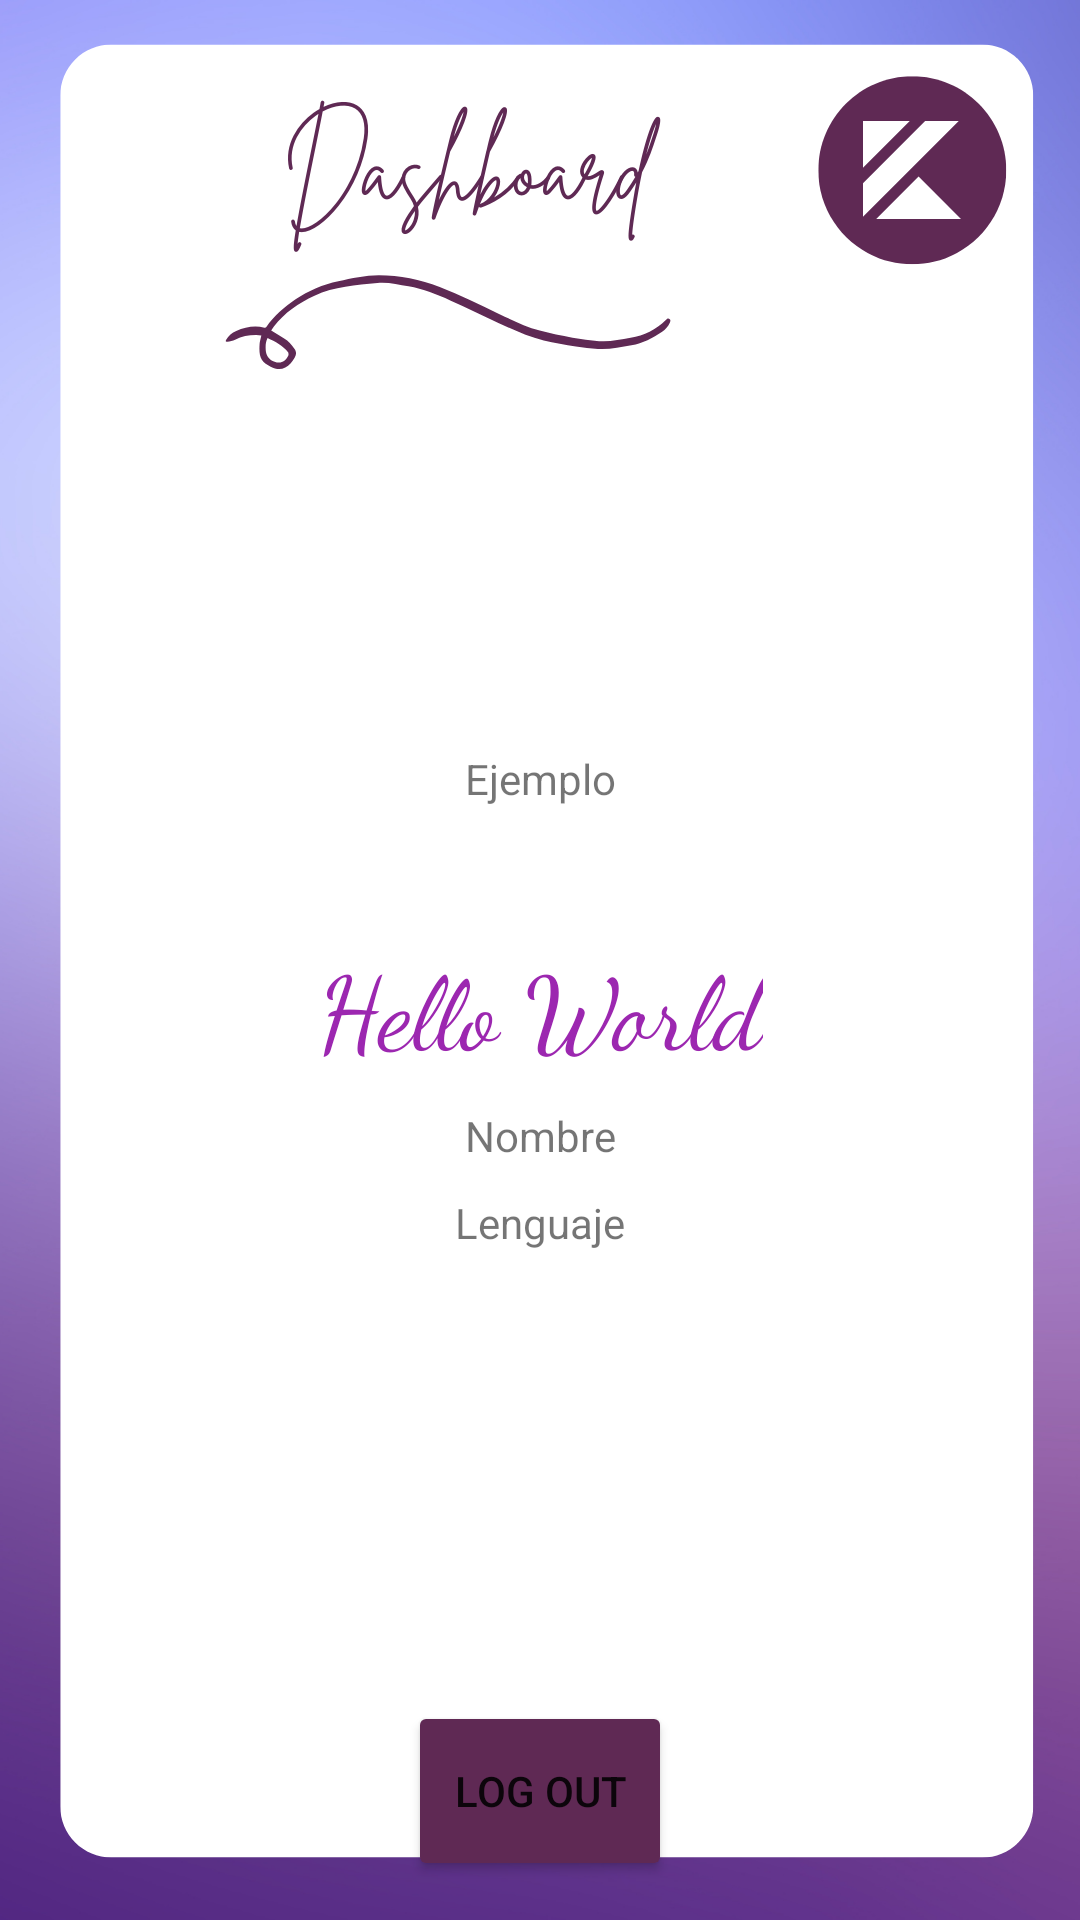

Here is an Android app screen rendered from its layout file. Give the layout XML and the strings, colors and styles it references.
<!-- AndroidManifest.xml: application theme Theme.TallerPrueba -->
<!-- res/layout/activity_dashboard.xml -->
<?xml version="1.0" encoding="utf-8"?>
<androidx.constraintlayout.widget.ConstraintLayout xmlns:android="http://schemas.android.com/apk/res/android"
    xmlns:app="http://schemas.android.com/apk/res-auto"
    xmlns:tools="http://schemas.android.com/tools"
    android:layout_width="match_parent"
    android:layout_height="match_parent"
    android:background="@drawable/dashboard_wallpaper"
    tools:context=".Dashboard">


    <TextView
        android:id="@+id/tvEjemplo"
        android:layout_width="wrap_content"
        android:layout_height="wrap_content"
        android:layout_marginTop="250dp"
        android:text="Ejemplo"
        app:layout_constraintTop_toTopOf="parent"
        app:layout_constraintEnd_toEndOf="parent"
        app:layout_constraintStart_toStartOf="parent"/>

    <TextView
        android:id="@+id/tvUser"
        android:layout_width="wrap_content"
        android:layout_height="wrap_content"
        android:layout_marginTop="312dp"
        android:fontFamily="cursive"
        android:text="Hello World"
        android:textColor="#9C27B0"
        android:textSize="34sp"
        app:layout_constraintEnd_toEndOf="parent"
        app:layout_constraintStart_toStartOf="parent"
        app:layout_constraintTop_toTopOf="parent" />
    <TextView
        android:id="@+id/tvNombre"
        android:layout_width="wrap_content"
        android:layout_height="wrap_content"
        android:layout_marginTop="10dp"
        android:text="Nombre"
        tools:layout_editor_absoluteX="171dp"
        tools:layout_editor_absoluteY="380dp"
        app:layout_constraintTop_toBottomOf="@id/tvUser"
        app:layout_constraintEnd_toEndOf="parent"
        app:layout_constraintStart_toStartOf="parent"/>
    <TextView
        android:id="@+id/tvLenguaje"
        android:layout_width="wrap_content"
        android:layout_height="wrap_content"
        android:layout_marginTop="10dp"
        android:text="Lenguaje"
        tools:layout_editor_absoluteX="171dp"
        tools:layout_editor_absoluteY="380dp"
        app:layout_constraintTop_toBottomOf="@id/tvNombre"
        app:layout_constraintEnd_toEndOf="parent"
        app:layout_constraintStart_toStartOf="parent"/>


    <Button
        android:id="@+id/btLogOut"
        android:layout_width="wrap_content"
        android:layout_height="60dp"
        android:layout_marginTop="150dp"
        android:backgroundTint="@color/main"
        android:text="Log Out"
        app:layout_constraintEnd_toEndOf="parent"
        app:layout_constraintStart_toStartOf="parent"
        app:layout_constraintTop_toBottomOf="@+id/tvLenguaje"
        tools:layout_editor_absoluteX="158dp"
        tools:layout_editor_absoluteY="573dp" />


    <ProgressBar
        android:id="@+id/progressBar"
        style="?android:attr/progressBarStyle"
        android:layout_width="200px"
        android:layout_height="200px"
        android:visibility="gone"
        app:layout_constraintBottom_toBottomOf="parent"
        app:layout_constraintEnd_toEndOf="parent"
        app:layout_constraintStart_toStartOf="parent"
        app:layout_constraintTop_toTopOf="parent" />


</androidx.constraintlayout.widget.ConstraintLayout>
<!-- resources referenced by this layout -->
<resources>
  <color name="main">#5F2954</color>
  <!-- drawable dashboard_wallpaper: png bitmap (drawable-v24, 150194 bytes) -->
  <style name="Theme.TallerPrueba" parent="Theme.MaterialComponents.DayNight.NoActionBar">
          
          <item name="colorPrimary">@color/purple_500</item>
          <item name="colorPrimaryVariant">@color/purple_700</item>
          <item name="colorOnPrimary">@color/white</item>
          
          <item name="colorSecondary">@color/teal_200</item>
          <item name="colorSecondaryVariant">@color/teal_700</item>
          <item name="colorOnSecondary">@color/black</item>
          
          <item name="android:statusBarColor">?attr/colorPrimaryVariant</item>
          
      </style>
  <color name="purple_500">#FF6200EE</color>
  <color name="purple_700">#FF3700B3</color>
  <color name="white">#FFFFFFFF</color>
  <color name="teal_200">#FF03DAC5</color>
  <color name="teal_700">#FF018786</color>
  <color name="black">#FF000000</color>
</resources>
